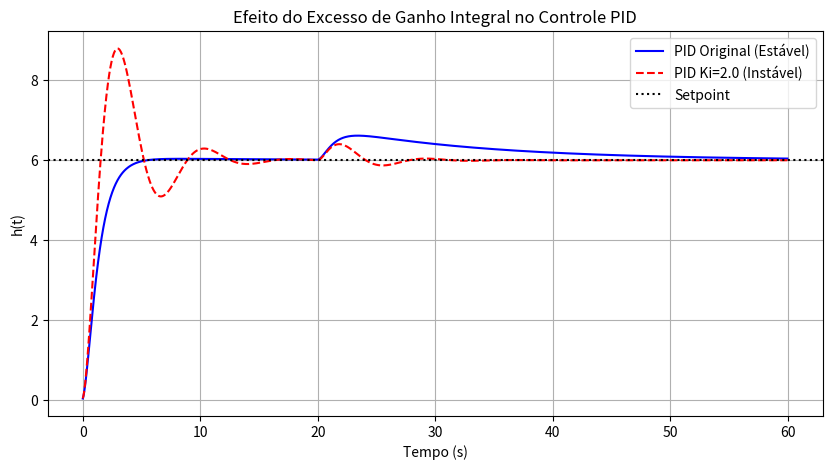

Python code for this plot:
# -*- coding: utf-8 -*-
"""



"""

import numpy as np
import matplotlib.pyplot as plt

# Configuracoes de simulacao
SP = 6.0
dt = 0.05
tempo = np.arange(0, 60, dt)

# Parametros do processo (Modelo de Segunda Ordem)
# Equação: h'' + a*h' + b*h = u + disturbio
a, b = 0.5, 0.2

def simular_pid(Kp, Ki, Kd):
    h, h_dot = 0.0, 0.0
    erro_anterior = SP - h
    integral_erro = 0.0
    resposta = []

    for t in tempo:
        # 1. Calculo do Erro e suas componentes discretas
        erro = SP - h
        integral_erro += erro * dt
        dedt = (erro - erro_anterior) / dt

        # 2. Lei de Controle PID Completa
        u = Kp * erro + Ki * integral_erro + Kd * dedt

        # 3. Perturbacao em t = 20s
        disturbio = 1.5 if t > 20 else 0.0

        # 4. Dinamica do processo
        h_ddot = (u + disturbio) - a*h_dot - b*h

        # 5. Integracao numerica (Euler)
        h_dot = h_dot + h_ddot * dt
        h = h + h_dot * dt

        resposta.append(h)
        erro_anterior = erro

    return resposta

# --- SUBSTITUIR O BLOCO DE EXECUÇÃO FINAL DO CÓDIGO 8 POR ESTE ---

# 1. Resposta com sintonia original (estável)
resp_estavel = simular_pid(Kp=2.0, Ki=0.15, Kd=2.5)

# 2. Resposta com Ki elevado (instável)
resp_agressiva = simular_pid(Kp=2.0, Ki=2.0, Kd=2.5)

# 3. Geracao do grafico comparativo
plt.figure(figsize=(10, 5))
plt.plot(tempo, resp_estavel, label='PID Original (Estável)',
         linestyle='-', color='blue')
plt.plot(tempo, resp_agressiva, label='PID Ki=2.0 (Instável)',
         linestyle='--', color='red')

plt.axhline(SP, color='k', linestyle=':', label='Setpoint')

plt.xlabel('Tempo (s)')
plt.ylabel('h(t)')
plt.title('Efeito do Excesso de Ganho Integral no Controle PID')
plt.legend()
plt.grid(True)
plt.show()
